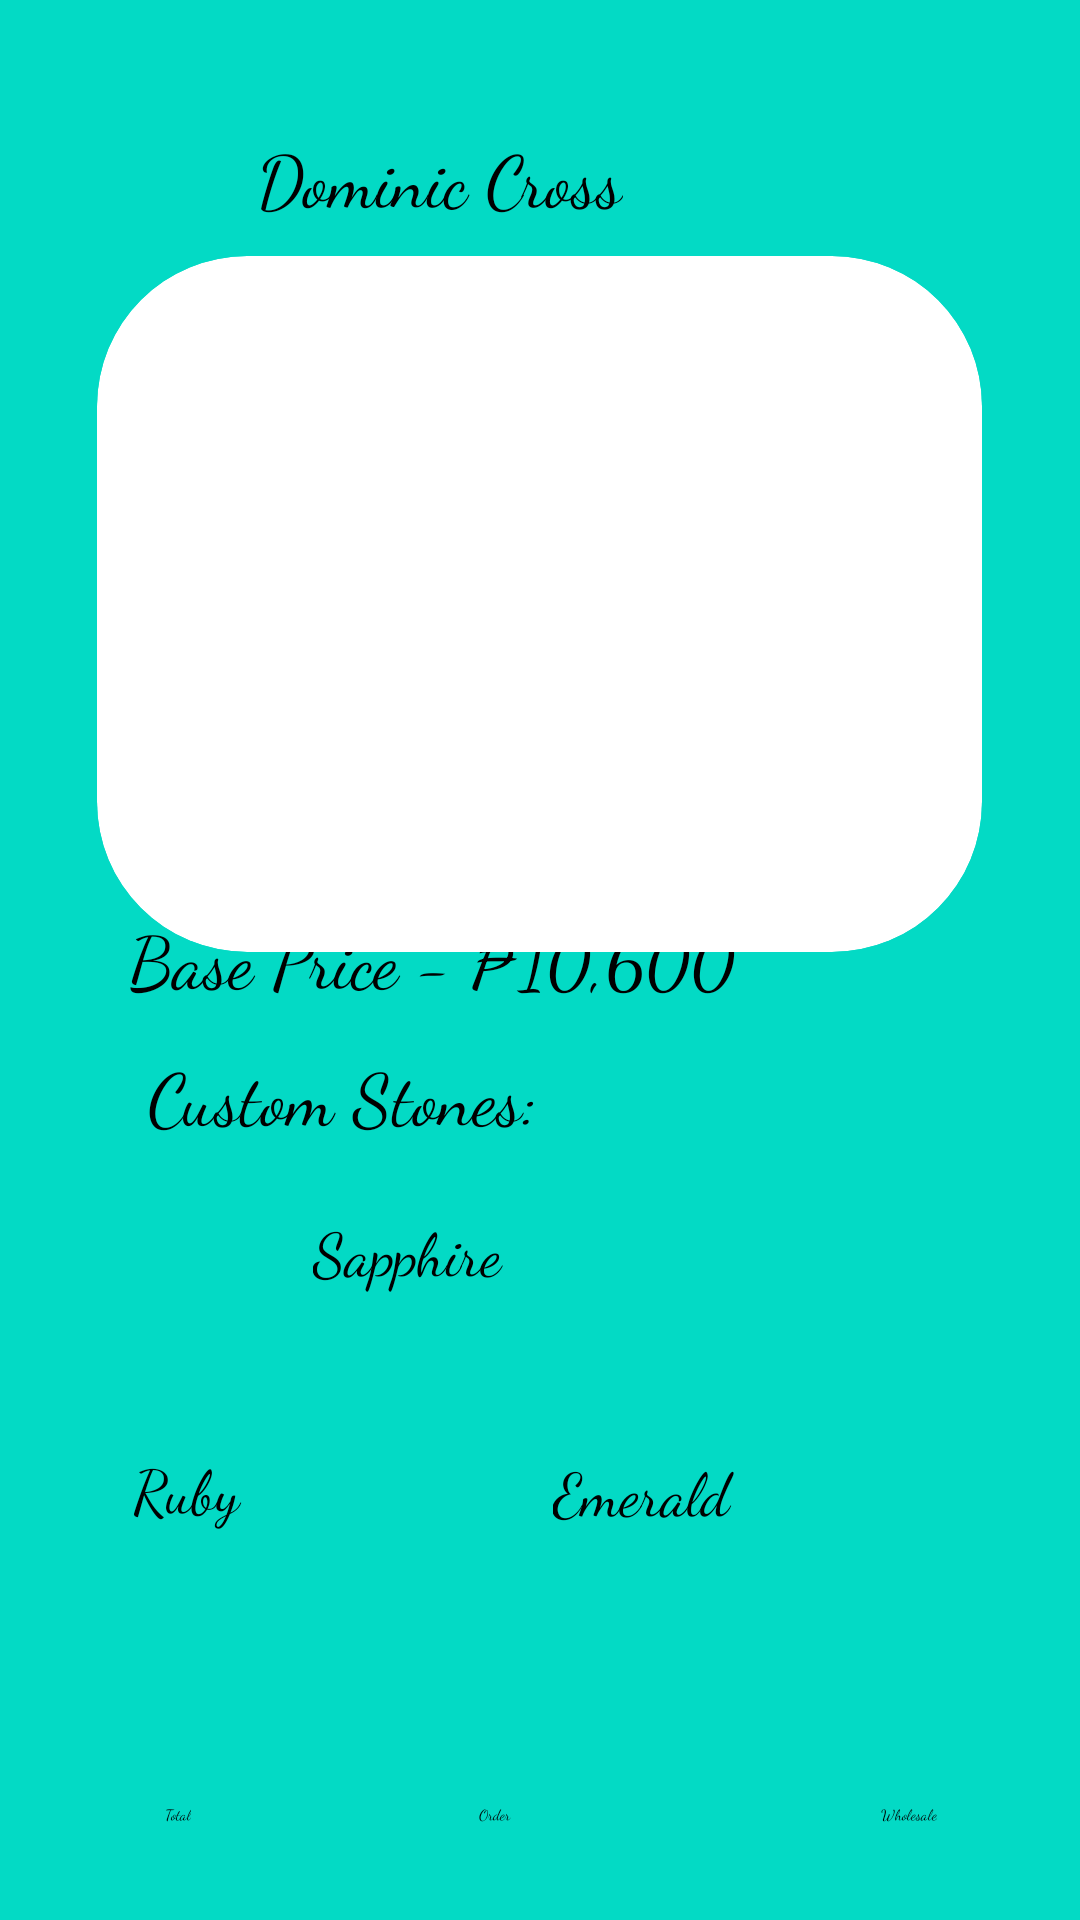

This screen was rendered from an Android layout file. Write that file and the resources it references.
<!-- AndroidManifest.xml: application theme Theme.Exam -->
<!-- res/layout/activity_necklace2.xml -->
<?xml version="1.0" encoding="utf-8"?>
<androidx.constraintlayout.widget.ConstraintLayout xmlns:android="http://schemas.android.com/apk/res/android"
    xmlns:app="http://schemas.android.com/apk/res-auto"
    xmlns:tools="http://schemas.android.com/tools"
    android:layout_width="match_parent"
    android:layout_height="match_parent"
    android:background="@color/teal_200">

    <androidx.cardview.widget.CardView
        android:id="@+id/EarringsCard1"
        android:layout_width="295dp"
        android:layout_height="232dp"
        app:cardBackgroundColor="@color/white"
        app:cardCornerRadius="50dp"
        app:cardElevation="50dp"
        app:layout_constraintBottom_toBottomOf="parent"
        app:layout_constraintEnd_toEndOf="parent"
        app:layout_constraintHorizontal_bias="0.495"
        app:layout_constraintStart_toStartOf="parent"
        app:layout_constraintTop_toTopOf="parent"
        app:layout_constraintVertical_bias="0.209">

        <ImageView
            android:id="@+id/imageView16"
            android:layout_width="wrap_content"
            android:layout_height="wrap_content"
            android:scaleType="centerCrop"
            app:srcCompat="@drawable/neckneck" />

    </androidx.cardview.widget.CardView>

    <TextView
        android:id="@+id/textView"
        android:layout_width="wrap_content"
        android:layout_height="wrap_content"
        android:fontFamily="cursive"
        android:text="Dominic Cross"
        android:textSize="24sp"
        app:layout_constraintBottom_toBottomOf="parent"
        app:layout_constraintEnd_toEndOf="parent"
        app:layout_constraintHorizontal_bias="0.36"
        app:layout_constraintStart_toStartOf="parent"
        app:layout_constraintTop_toTopOf="parent"
        app:layout_constraintVertical_bias="0.07" />

    <TextView
        android:id="@+id/textView4"
        android:layout_width="wrap_content"
        android:layout_height="wrap_content"
        android:fontFamily="cursive"
        android:text="Base Price - ₱10,600"
        android:textSize="24sp"
        app:layout_constraintBottom_toBottomOf="parent"
        app:layout_constraintEnd_toEndOf="parent"
        app:layout_constraintHorizontal_bias="0.272"
        app:layout_constraintStart_toStartOf="parent"
        app:layout_constraintTop_toTopOf="parent"
        app:layout_constraintVertical_bias="0.499" />

    <TextView
        android:id="@+id/textView7"
        android:layout_width="wrap_content"
        android:layout_height="wrap_content"
        android:fontFamily="cursive"
        android:text="Custom Stones:"
        android:textSize="24sp"
        app:layout_constraintBottom_toBottomOf="parent"
        app:layout_constraintEnd_toEndOf="parent"
        app:layout_constraintHorizontal_bias="0.215"
        app:layout_constraintStart_toStartOf="parent"
        app:layout_constraintTop_toBottomOf="@+id/textView4"
        app:layout_constraintVertical_bias="0.046" />

    <CheckBox
        android:id="@+id/checkBox"
        android:layout_width="132dp"
        android:layout_height="43dp"
        android:fontFamily="cursive"
        android:text="Sapphire"
        android:textSize="20sp"
        app:layout_constraintBottom_toBottomOf="parent"
        app:layout_constraintEnd_toEndOf="parent"
        app:layout_constraintHorizontal_bias="0.458"
        app:layout_constraintStart_toStartOf="parent"
        app:layout_constraintTop_toTopOf="parent"
        app:layout_constraintVertical_bias="0.675" />

    <CheckBox
        android:id="@+id/checkBox3"
        android:layout_width="127dp"
        android:layout_height="50dp"
        android:fontFamily="cursive"
        android:text="Ruby"
        android:textSize="20sp"
        app:layout_constraintBottom_toBottomOf="parent"
        app:layout_constraintEnd_toEndOf="parent"
        app:layout_constraintHorizontal_bias="0.19"
        app:layout_constraintStart_toStartOf="parent"
        app:layout_constraintTop_toTopOf="parent"
        app:layout_constraintVertical_bias="0.817"
        tools:ignore="TouchTargetSizeCheck" />

    <CheckBox
        android:id="@+id/checkBox2"
        android:layout_width="133dp"
        android:layout_height="43dp"
        android:fontFamily="cursive"
        android:text="Emerald"
        android:textSize="20sp"
        app:layout_constraintBottom_toBottomOf="parent"
        app:layout_constraintEnd_toEndOf="parent"
        app:layout_constraintHorizontal_bias="0.812"
        app:layout_constraintStart_toStartOf="parent"
        app:layout_constraintTop_toTopOf="parent"
        app:layout_constraintVertical_bias="0.809" />

    <Button
        android:id="@+id/checkoutbutton"
        android:layout_width="wrap_content"
        android:layout_height="wrap_content"
        android:backgroundTint="@color/teal_700"
        android:fontFamily="cursive"
        android:text="Total"
        app:layout_constraintBottom_toBottomOf="parent"
        app:layout_constraintEnd_toEndOf="parent"
        app:layout_constraintHorizontal_bias="0.157"
        app:layout_constraintStart_toStartOf="parent"
        app:layout_constraintTop_toTopOf="parent"
        app:layout_constraintVertical_bias="0.95" />

    <Button
        android:id="@+id/button3"
        android:layout_width="wrap_content"
        android:layout_height="wrap_content"
        android:backgroundTint="@color/teal_700"
        android:fontFamily="cursive"
        android:text="Order "
        app:layout_constraintBottom_toBottomOf="parent"
        app:layout_constraintEnd_toEndOf="parent"
        app:layout_constraintHorizontal_bias="0.458"
        app:layout_constraintStart_toStartOf="parent"
        app:layout_constraintTop_toTopOf="parent"
        app:layout_constraintVertical_bias="0.95" />

    <Button
        android:id="@+id/wholesale"
        android:layout_width="wrap_content"
        android:layout_height="wrap_content"
        android:backgroundTint="@color/teal_700"
        android:fontFamily="cursive"
        android:text="Wholesale"
        app:layout_constraintBottom_toBottomOf="parent"
        app:layout_constraintEnd_toEndOf="parent"
        app:layout_constraintHorizontal_bias="0.86"
        app:layout_constraintStart_toStartOf="parent"
        app:layout_constraintTop_toTopOf="parent"
        app:layout_constraintVertical_bias="0.95" />

</androidx.constraintlayout.widget.ConstraintLayout>
<!-- resources referenced by this layout -->
<resources>
  <!-- drawable neckneck: jpg bitmap (drawable, 59592 bytes) -->
  <!-- not gathered from this repository: default colours our renderer supplied (Android Studio template values) -->
  <color name="teal_200">#FF03DAC5</color>
  <color name="teal_700">#FF018786</color>
  <color name="white">#FFFFFFFF</color>
</resources>
